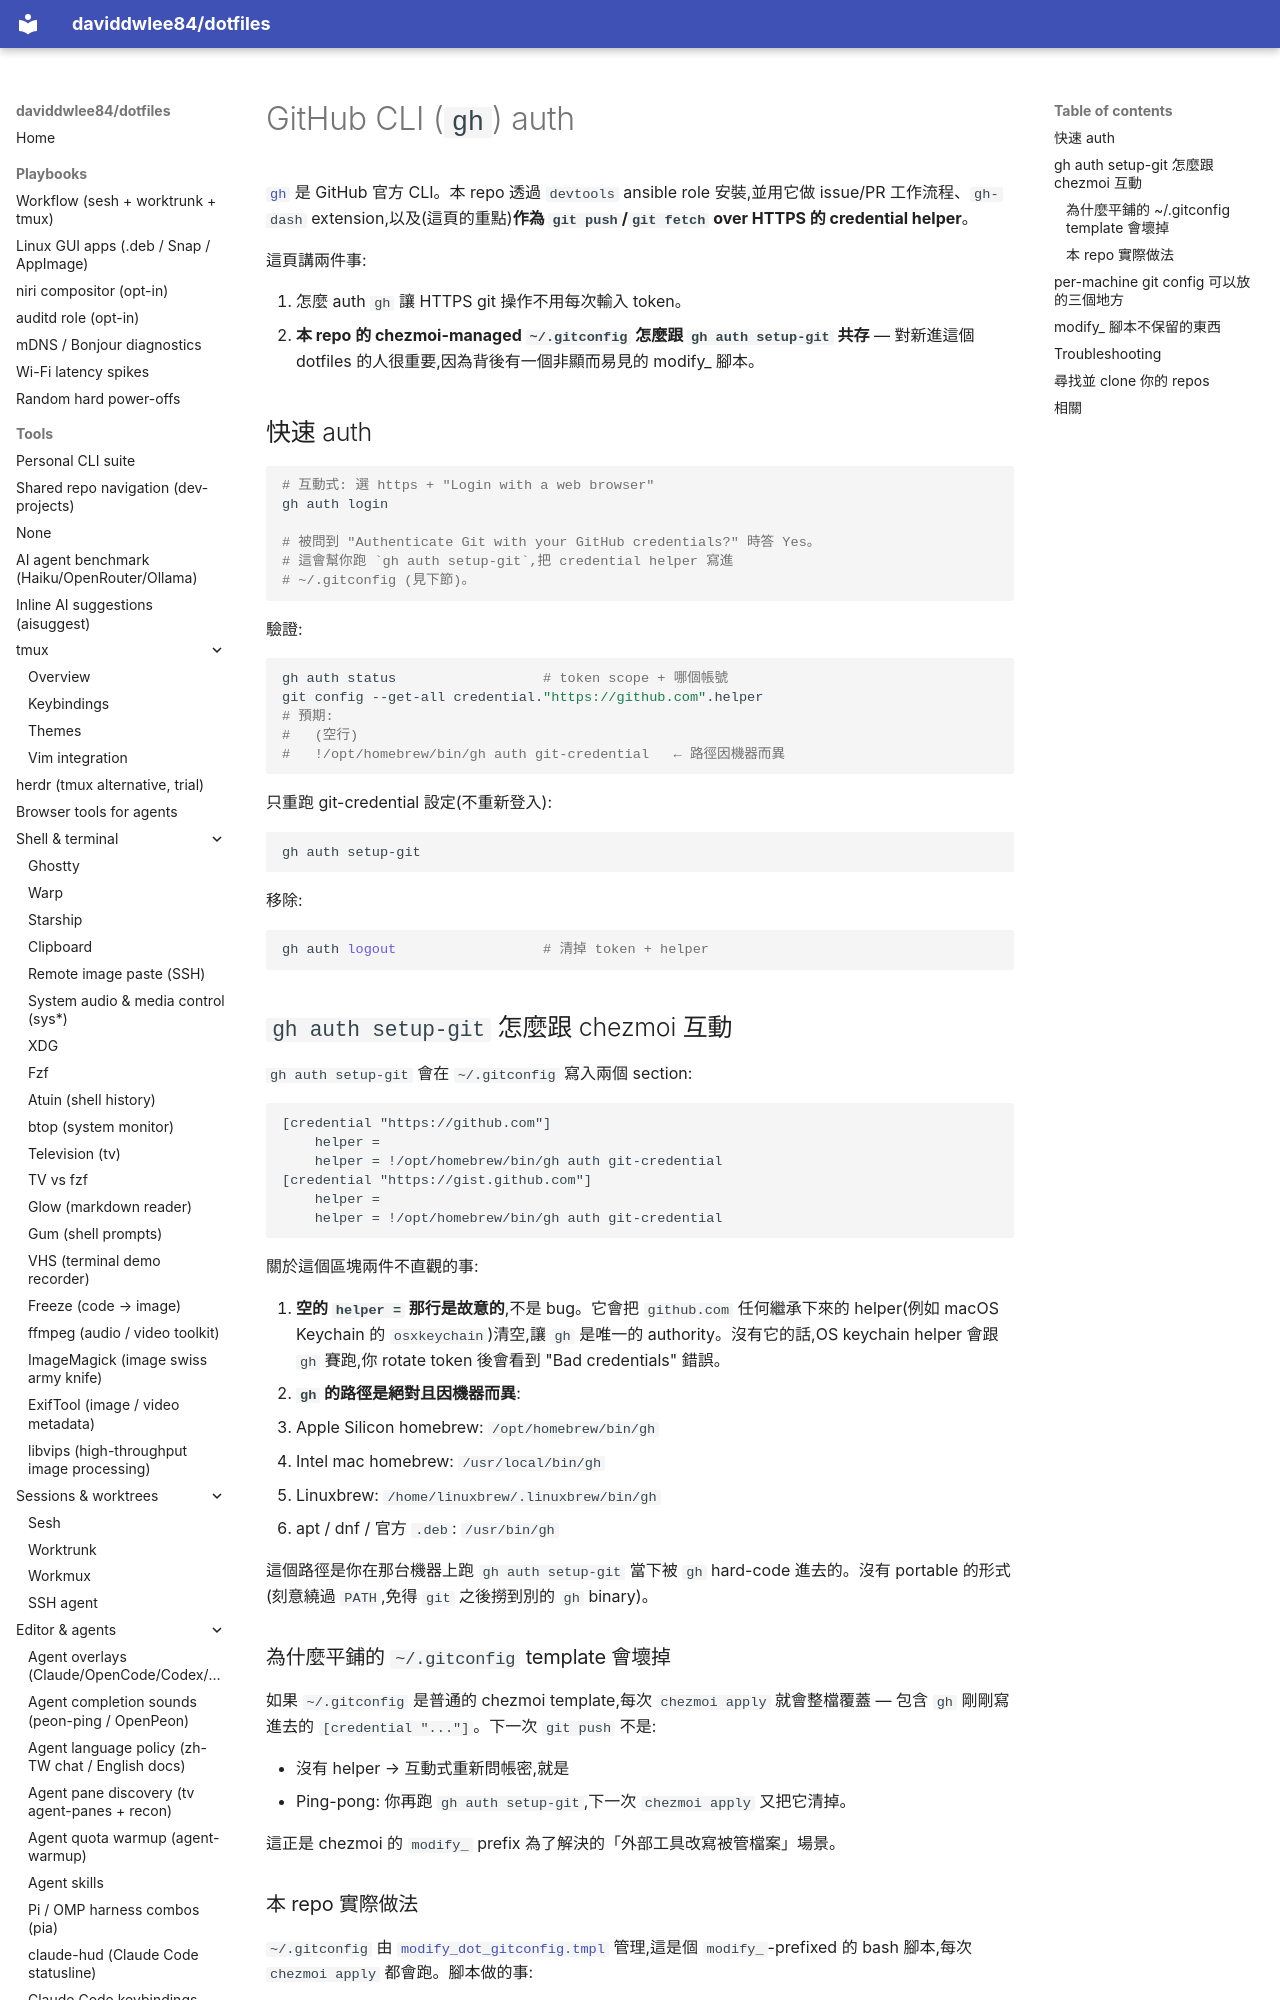

repository: daviddwlee84/dotfiles · page: tools/gh-cli.zh-TW/index.html · generator: mkdocs

# GitHub CLI (`gh`) auth

[`gh`](https://cli.github.com/) 是 GitHub 官方 CLI。本 repo 透過 `devtools` ansible role 安裝,並用它做 issue/PR 工作流程、`gh-dash` extension,以及(這頁的重點)**作為 `git push`/`git fetch` over HTTPS 的 credential helper**。

這頁講兩件事:

1. 怎麼 auth `gh` 讓 HTTPS git 操作不用每次輸入 token。
2. **本 repo 的 chezmoi-managed `~/.gitconfig` 怎麼跟 `gh auth setup-git` 共存** — 對新進這個 dotfiles 的人很重要,因為背後有一個非顯而易見的 modify_ 腳本。

## 快速 auth

```bash
# 互動式: 選 https + "Login with a web browser"
gh auth login

# 被問到 "Authenticate Git with your GitHub credentials?" 時答 Yes。
# 這會幫你跑 `gh auth setup-git`,把 credential helper 寫進
# ~/.gitconfig (見下節)。
```

驗證:

```bash
gh auth status                  # token scope + 哪個帳號
git config --get-all credential."https://github.com".helper
# 預期:
#   (空行)
#   !/opt/homebrew/bin/gh auth git-credential   ← 路徑因機器而異
```

只重跑 git-credential 設定(不重新登入):

```bash
gh auth setup-git
```

移除:

```bash
gh auth logout                  # 清掉 token + helper
```

## `gh auth setup-git` 怎麼跟 chezmoi 互動

`gh auth setup-git` 會在 `~/.gitconfig` 寫入兩個 section:

```gitconfig
[credential "https://github.com"]
	helper =
	helper = !/opt/homebrew/bin/gh auth git-credential
[credential "https://gist.github.com"]
	helper =
	helper = !/opt/homebrew/bin/gh auth git-credential
```

關於這個區塊兩件不直觀的事:

1. **空的 `helper =` 那行是故意的**,不是 bug。它會把 `github.com` 任何繼承下來的 helper(例如 macOS Keychain 的 `osxkeychain`)清空,讓 `gh` 是唯一的 authority。沒有它的話,OS keychain helper 會跟 `gh` 賽跑,你 rotate token 後會看到 "Bad credentials" 錯誤。
2. **`gh` 的路徑是絕對且因機器而異**:
   - Apple Silicon homebrew: `/opt/homebrew/bin/gh`
   - Intel mac homebrew: `/usr/local/bin/gh`
   - Linuxbrew: `/home/linuxbrew/.linuxbrew/bin/gh`
   - apt / dnf / 官方 `.deb`: `/usr/bin/gh`

這個路徑是你在那台機器上跑 `gh auth setup-git` 當下被 `gh` hard-code 進去的。沒有 portable 的形式(刻意繞過 `PATH`,免得 `git` 之後撈到別的 `gh` binary)。
